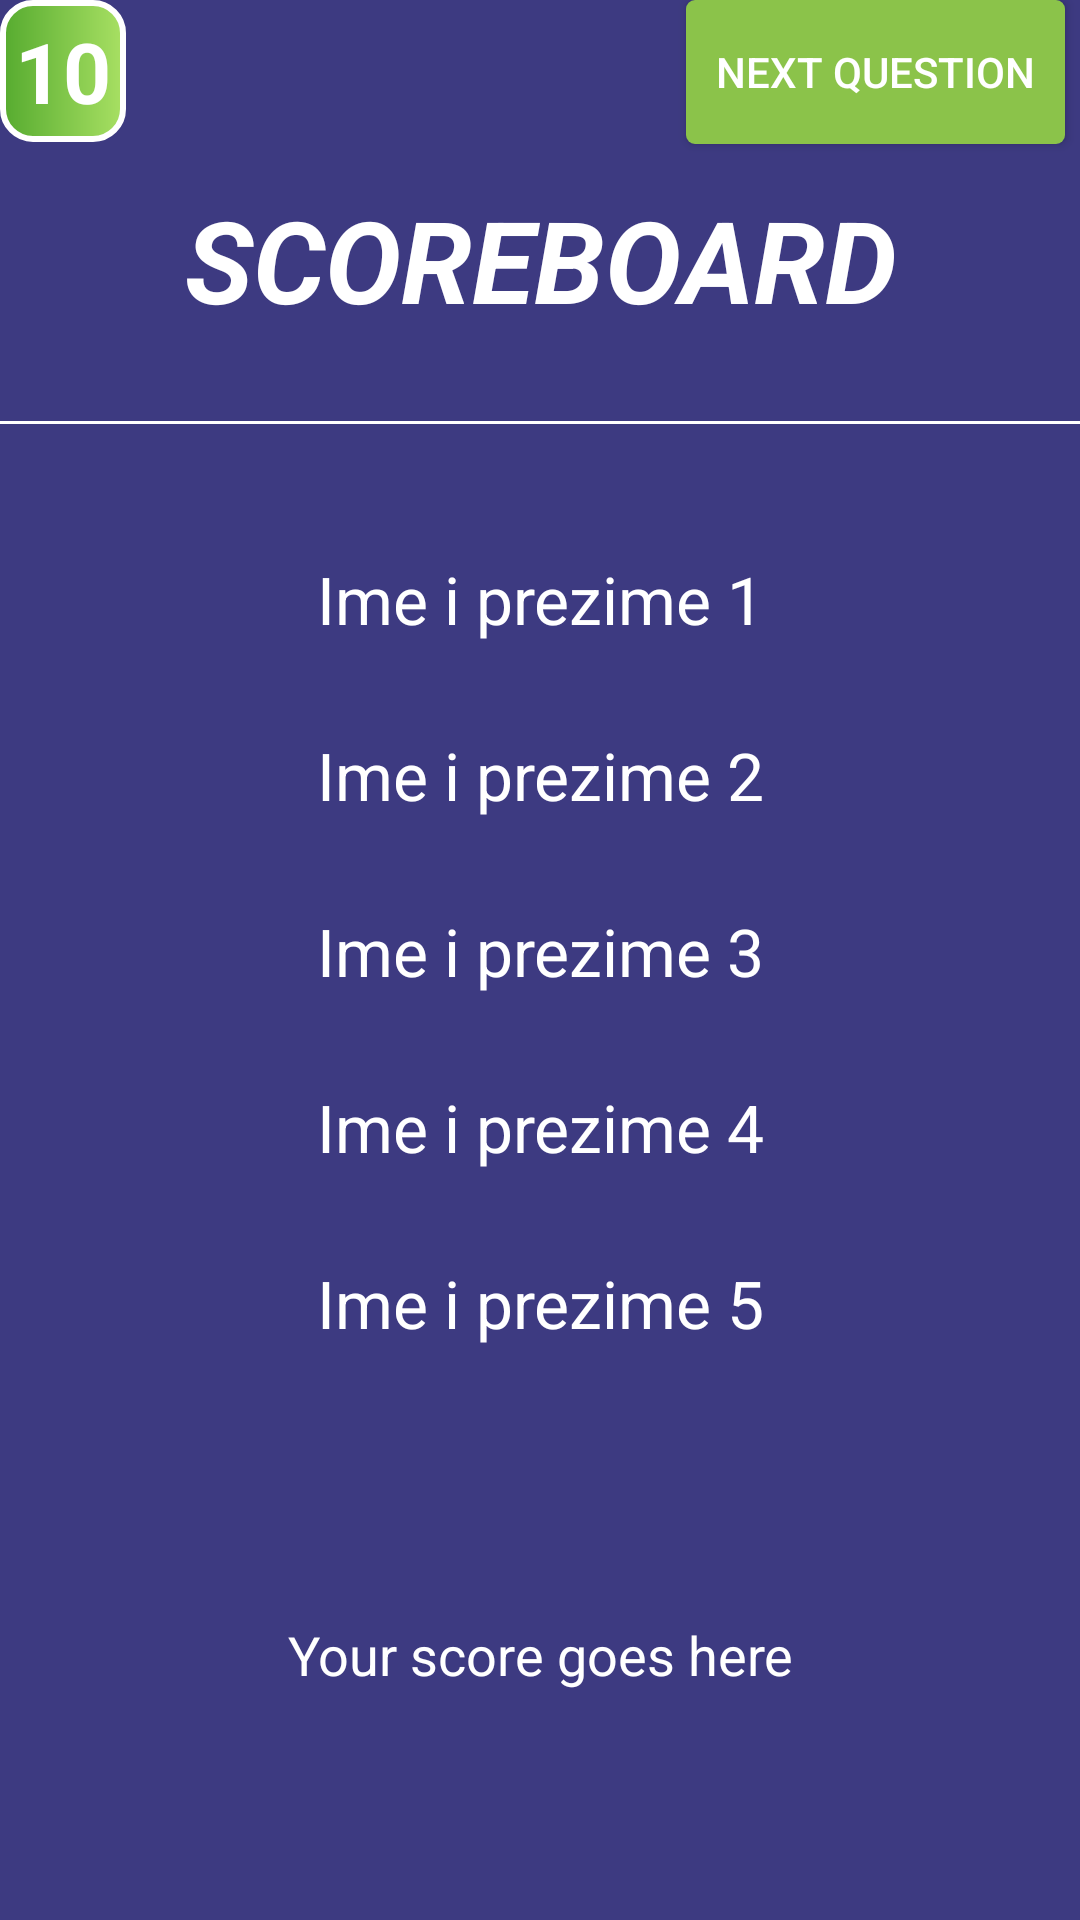

Here is an Android app screen rendered from its layout file. Give the layout XML and the strings, colors and styles it references.
<!-- AndroidManifest.xml: application theme AppTheme -->
<!-- res/layout/fragment_scoreboard.xml -->
<?xml version="1.0" encoding="utf-8"?>
<LinearLayout
    xmlns:android="http://schemas.android.com/apk/res/android"
    xmlns:tools="http://schemas.android.com/tools"
    android:layout_width="match_parent"
    android:layout_height="match_parent"
    android:weightSum="10"
    android:orientation="vertical"
    android:background="@color/scoreboardColor">

    <LinearLayout
        android:layout_width="match_parent"
        android:layout_height="wrap_content">

        <TextView
            android:id="@+id/tvFrgSbTimer"
            android:background="@drawable/countdown_timer_background"
            android:layout_width="wrap_content"
            android:layout_height="wrap_content"
            android:text="10"
            android:padding="5dp"
            android:textColor="@color/white"
            android:textSize="28sp"
            android:textStyle="bold" />

        <Space
            android:layout_width="0dp"
            android:layout_height="0dp"
            android:layout_weight="1"/>

        <Button
            android:id="@+id/btSbFrgNext"
            android:layout_width="wrap_content"
            android:layout_height="wrap_content"
            android:layout_marginTop="5dp"
            android:layout_marginEnd="5dp"
            android:layout_gravity="end"
            android:background="@drawable/register_button_background"
            android:paddingStart="10dp"
            android:paddingEnd="10dp"
            android:text="Next Question"
            android:textColor="@color/white"
            android:visibility="visible" />
    </LinearLayout>

    <TextView
        android:layout_width="match_parent"
        android:layout_height="0dp"
        android:layout_weight="1"
        android:gravity="bottom|center"
        android:text="@string/scoreboard_title"
        android:textColor="#FFF"
        android:textSize="38sp"
        android:textStyle="italic|bold" />

    <FrameLayout
        android:layout_width="wrap_content"
        android:layout_height="0dp"
        android:layout_weight="1">

        <View
            android:layout_width="match_parent"
            android:layout_height="1dp"
            android:background="@color/white"
            android:layout_gravity="center"
            />

    </FrameLayout>

    <LinearLayout
        android:layout_width="match_parent"
        android:layout_height="0dp"
        android:layout_weight="5"
        android:weightSum="60"
        android:orientation="vertical">

        <TextView
            android:id="@+id/tv_firstplace"
            android:layout_width="300dp"
            android:layout_height="wrap_content"
            android:layout_weight="12"
            android:layout_gravity="center"
            android:gravity="center"
            android:text="Ime i prezime 1"
            android:textSize="22sp"
            android:textColor="@color/white"
            tools:ignore="NestedWeights" />

        <TextView
            android:id="@+id/tv_secondplace"
            android:layout_width="300dp"
            android:layout_height="wrap_content"
            android:layout_weight="12"
            android:layout_gravity="center"
            android:gravity="center"
            android:text="Ime i prezime 2"
            android:textSize="22sp"
            android:textColor="@color/white"/>

        <TextView
            android:id="@+id/tv_thirdplace"
            android:layout_width="300dp"
            android:layout_height="wrap_content"
            android:layout_weight="12"
            android:layout_gravity="center"
            android:gravity="center"
            android:text="Ime i prezime 3"
            android:textSize="22sp"
            android:textColor="@color/white"/>

        <TextView
            android:id="@+id/tv_fourthplace"
            android:layout_width="300dp"
            android:layout_height="wrap_content"
            android:layout_weight="12"
            android:layout_gravity="center"
            android:gravity="center"
            android:text="Ime i prezime 4"
            android:textSize="22sp"
            android:textColor="@color/white"/>

        <TextView
            android:id="@+id/tv_fifthplace"
            android:layout_width="300dp"
            android:layout_height="wrap_content"
            android:layout_weight="12"
            android:layout_gravity="center"
            android:gravity="center"
            android:text="Ime i prezime 5"
            android:textSize="22sp"
            android:textColor="@color/white"/>
        

    </LinearLayout>

    <View
        android:layout_width="match_parent"
        android:layout_height="0dp"
        android:layout_weight="1"/>

    <TextView
        android:id="@+id/tv_myScore"
        android:layout_width="match_parent"
        android:layout_height="0dp"
        android:layout_weight="1"
        android:text="Your score goes here"
        android:textColor="@color/white"
        android:gravity="center"
        android:textSize="18sp"/>

</LinearLayout>
<!-- resources referenced by this layout -->
<resources>
  <color name="scoreboardColor">#3D3A81</color>
  <color name="white">#FFF</color>
  <!-- drawable countdown_timer_background (drawable) -->
  <?xml version="1.0" encoding="utf-8"?>
  <shape xmlns:android="http://schemas.android.com/apk/res/android"
      android:shape="rectangle">
      <gradient android:startColor="#56ab2f"
          android:endColor="#a8e063"/>
      <corners android:radius="10dp"/>
      <stroke android:width="2dp"
          android:color="@color/white"/>
  </shape>
  <!-- drawable register_button_background (drawable) -->
  <?xml version="1.0" encoding="utf-8"?>
  <shape xmlns:android="http://schemas.android.com/apk/res/android"
      android:shape="rectangle">
      <solid android:color="@color/colorAccent"/>
      <corners android:radius="3dp"/>
  </shape>
  <string name="scoreboard_title">SCOREBOARD</string>
  <style name="AppTheme" parent="Theme.AppCompat.Light.DarkActionBar">
          
          <item name="colorPrimary">@color/colorPrimary</item>
          <item name="colorPrimaryDark">@color/colorPrimaryDark</item>
          <item name="colorAccent">@color/colorAccent</item>
      </style>
  <color name="colorAccent">#8BC34A</color>
  <color name="colorPrimary">#9C27B0</color>
  <color name="colorPrimaryDark">#7B1FA2</color>
</resources>
